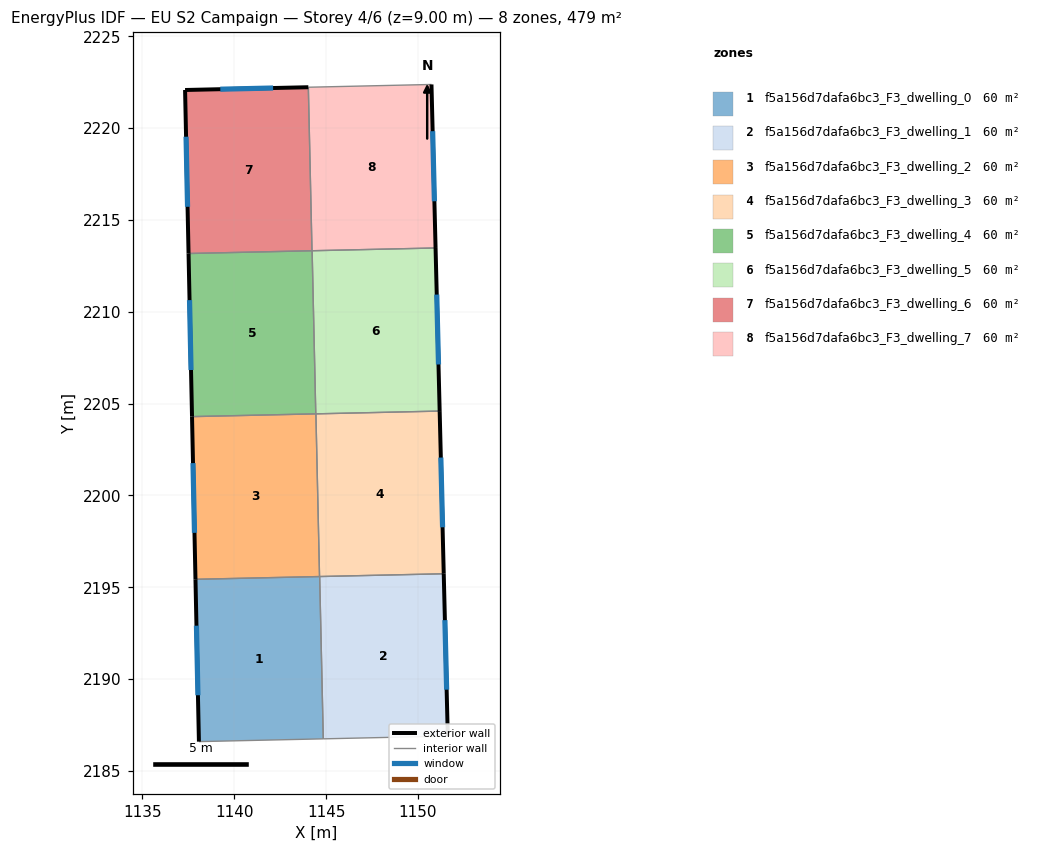
=== STOREY PLAN SPEC (per zone: floor XY polygon, exterior-wall plan segments, windows/doors) ===
zone 1: f5a156d7dafa6bc3_F3_dwelling_0  (59.8 m²)
  floor: (1144.65, 2195.58) (1144.84, 2186.75) (1138.07, 2186.60) (1137.89, 2195.43)
  exterior wall: (1137.89, 2195.43) – (1138.07, 2186.60)  [8.8 m]
    window: (1137.94, 2192.91) – (1138.02, 2189.12)  [4.9 m²]
  interior walls: 3
zone 2: f5a156d7dafa6bc3_F3_dwelling_1  (59.8 m²)
  floor: (1151.40, 2195.74) (1151.62, 2186.90) (1144.84, 2186.75) (1144.65, 2195.58)
  exterior wall: (1151.62, 2186.90) – (1151.40, 2195.74)  [8.8 m]
    window: (1151.56, 2189.42) – (1151.47, 2193.21)  [4.9 m²]
  interior walls: 3
zone 3: f5a156d7dafa6bc3_F3_dwelling_2  (59.8 m²)
  floor: (1144.44, 2204.44) (1144.64, 2195.58) (1137.89, 2195.43) (1137.70, 2204.29)
  exterior wall: (1137.70, 2204.29) – (1137.89, 2195.43)  [8.9 m]
    window: (1137.75, 2201.76) – (1137.83, 2197.97)  [4.9 m²]
  interior walls: 3
zone 4: f5a156d7dafa6bc3_F3_dwelling_3  (59.8 m²)
  floor: (1151.18, 2204.59) (1151.40, 2195.74) (1144.64, 2195.58) (1144.44, 2204.44)
  exterior wall: (1151.40, 2195.74) – (1151.18, 2204.59)  [8.9 m]
    window: (1151.34, 2198.27) – (1151.25, 2202.06)  [4.9 m²]
  interior walls: 3
zone 5: f5a156d7dafa6bc3_F3_dwelling_4  (59.8 m²)
  floor: (1144.24, 2213.33) (1144.44, 2204.44) (1137.70, 2204.29) (1137.51, 2213.17)
  exterior wall: (1137.51, 2213.17) – (1137.70, 2204.29)  [8.9 m]
    window: (1137.56, 2210.64) – (1137.64, 2206.83)  [4.9 m²]
  interior walls: 3
zone 6: f5a156d7dafa6bc3_F3_dwelling_5  (59.8 m²)
  floor: (1150.96, 2213.48) (1151.18, 2204.59) (1144.44, 2204.44) (1144.24, 2213.33)
  exterior wall: (1151.18, 2204.59) – (1150.96, 2213.48)  [8.9 m]
    window: (1151.12, 2207.13) – (1151.02, 2210.94)  [4.9 m²]
  interior walls: 3
zone 7: f5a156d7dafa6bc3_F3_dwelling_6  (59.8 m²)
  floor: (1144.03, 2222.23) (1144.23, 2213.33) (1137.51, 2213.17) (1137.32, 2222.08)
  exterior wall: (1144.03, 2222.23) – (1137.32, 2222.08)  [6.7 m]
    window: (1142.11, 2222.19) – (1139.24, 2222.12)  [3.7 m²]
  exterior wall: (1137.32, 2222.08) – (1137.51, 2213.17)  [8.9 m]
    window: (1137.37, 2219.54) – (1137.45, 2215.72)  [4.9 m²]
  interior walls: 2
zone 8: f5a156d7dafa6bc3_F3_dwelling_7  (59.8 m²)
  floor: (1150.74, 2222.38) (1150.96, 2213.48) (1144.23, 2213.33) (1144.03, 2222.23)
  exterior wall: (1150.96, 2213.48) – (1150.74, 2222.38)  [8.9 m]
    window: (1150.90, 2216.02) – (1150.80, 2219.84)  [4.9 m²]
  interior walls: 3

=== DERIVED (storey summary) ===
Building: EU S2 Campaign
Storey: 4 of 6  (floor level z = 9.00 m)
Storey gross floor area: 478.7 m²
Zones on this storey: 8
  - f5a156d7dafa6bc3_F3_dwelling_0: floor 59.8 m²; exterior wall 8.8 m (26.5 m²); 1 window(s) 4.9 m²; WWR 18.4%
  - f5a156d7dafa6bc3_F3_dwelling_1: floor 59.8 m²; exterior wall 8.8 m (26.5 m²); 1 window(s) 4.9 m²; WWR 18.4%
  - f5a156d7dafa6bc3_F3_dwelling_2: floor 59.8 m²; exterior wall 8.9 m (26.6 m²); 1 window(s) 4.9 m²; WWR 18.4%
  - f5a156d7dafa6bc3_F3_dwelling_3: floor 59.8 m²; exterior wall 8.9 m (26.6 m²); 1 window(s) 4.9 m²; WWR 18.4%
  - f5a156d7dafa6bc3_F3_dwelling_4: floor 59.8 m²; exterior wall 8.9 m (26.7 m²); 1 window(s) 4.9 m²; WWR 18.4%
  - f5a156d7dafa6bc3_F3_dwelling_5: floor 59.8 m²; exterior wall 8.9 m (26.7 m²); 1 window(s) 4.9 m²; WWR 18.4%
  - f5a156d7dafa6bc3_F3_dwelling_6: floor 59.8 m²; exterior wall 15.6 m (46.9 m²); 2 window(s) 8.6 m²; WWR 18.4%
  - f5a156d7dafa6bc3_F3_dwelling_7: floor 59.8 m²; exterior wall 8.9 m (26.7 m²); 1 window(s) 4.9 m²; WWR 18.4%
Zone adjacency (shared interzone walls):
  - f5a156d7dafa6bc3_F3_dwelling_0 ↔ f5a156d7dafa6bc3_F3_dwelling_1
  - f5a156d7dafa6bc3_F3_dwelling_0 ↔ f5a156d7dafa6bc3_F3_dwelling_2
  - f5a156d7dafa6bc3_F3_dwelling_1 ↔ f5a156d7dafa6bc3_F3_dwelling_3
  - f5a156d7dafa6bc3_F3_dwelling_2 ↔ f5a156d7dafa6bc3_F3_dwelling_3
  - f5a156d7dafa6bc3_F3_dwelling_2 ↔ f5a156d7dafa6bc3_F3_dwelling_4
  - f5a156d7dafa6bc3_F3_dwelling_3 ↔ f5a156d7dafa6bc3_F3_dwelling_5
  - f5a156d7dafa6bc3_F3_dwelling_4 ↔ f5a156d7dafa6bc3_F3_dwelling_5
  - f5a156d7dafa6bc3_F3_dwelling_4 ↔ f5a156d7dafa6bc3_F3_dwelling_6
  - f5a156d7dafa6bc3_F3_dwelling_5 ↔ f5a156d7dafa6bc3_F3_dwelling_7
  - f5a156d7dafa6bc3_F3_dwelling_6 ↔ f5a156d7dafa6bc3_F3_dwelling_7